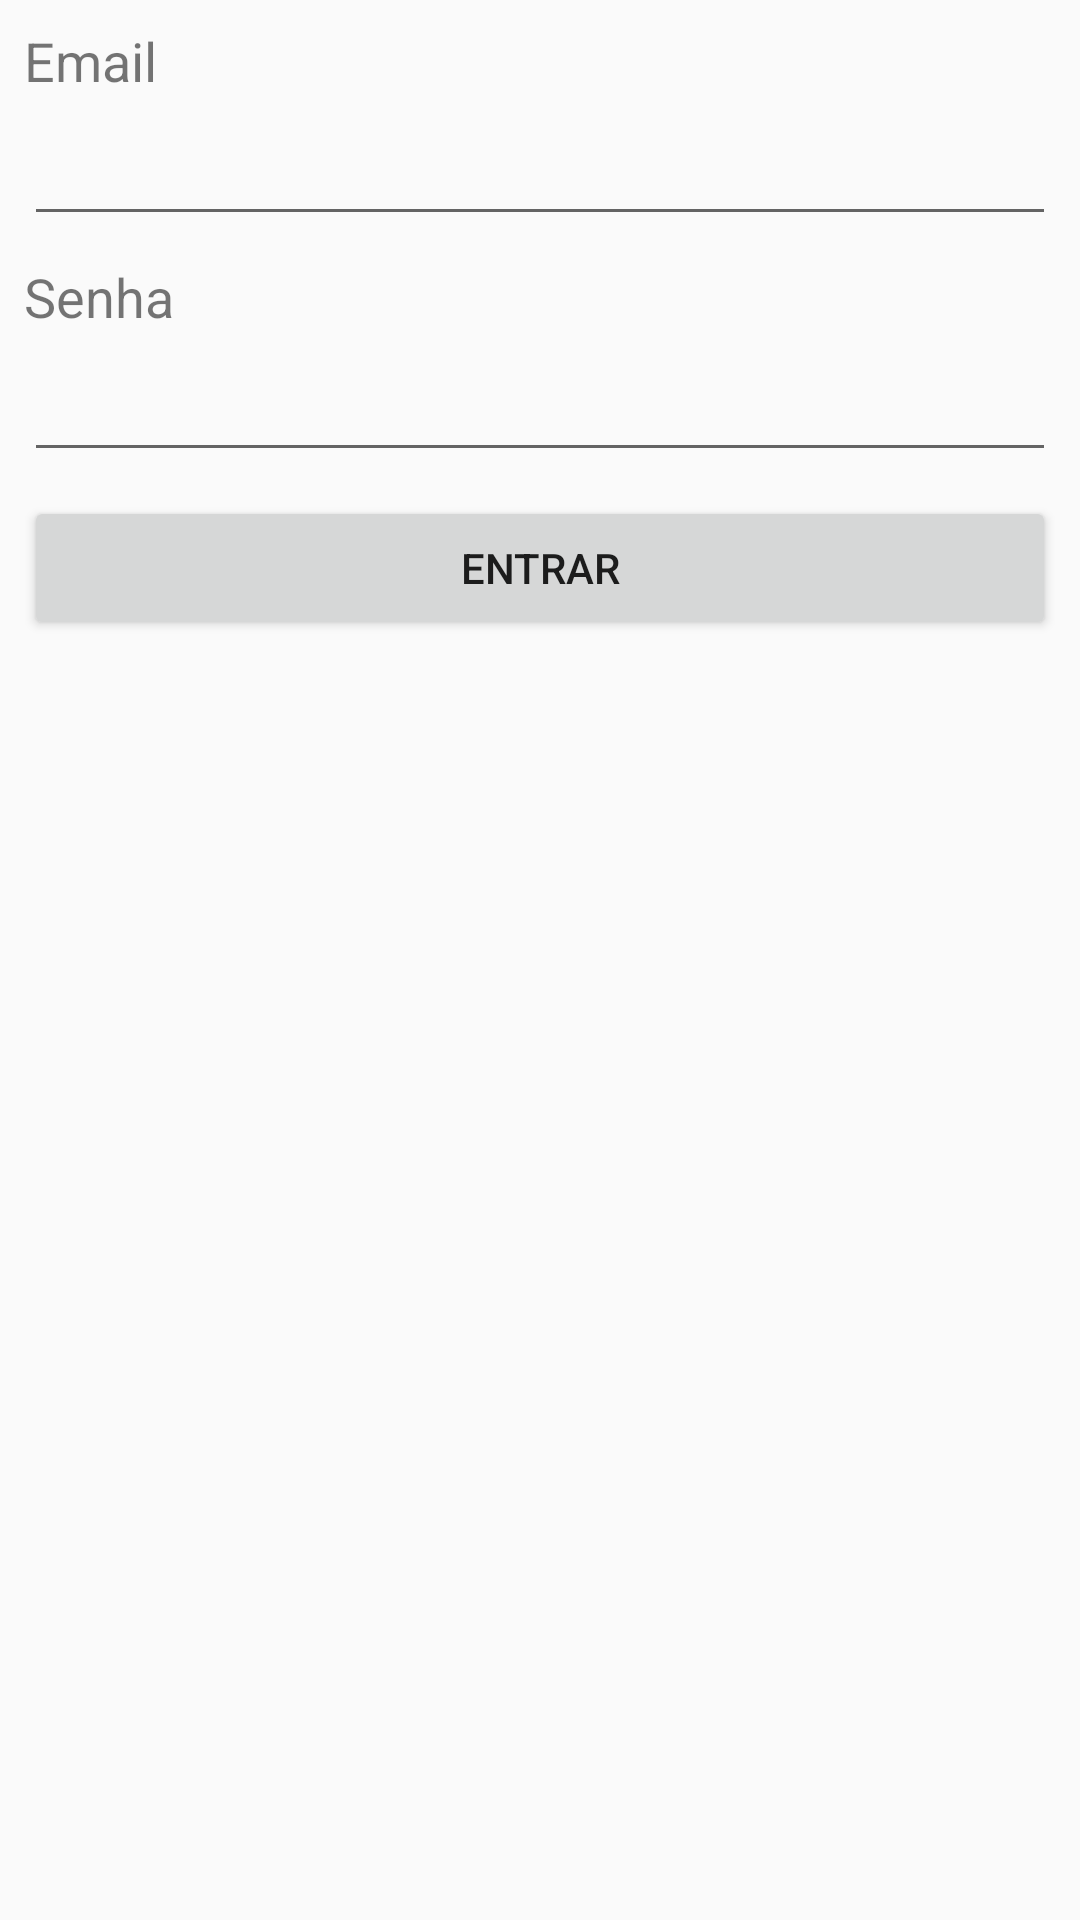

Layout XML and referenced resources for this Android screen:
<!-- AndroidManifest.xml: application theme AppTheme -->
<!-- res/layout/activity_login.xml -->
<?xml version="1.0" encoding="utf-8"?>
<android.support.constraint.ConstraintLayout xmlns:android="http://schemas.android.com/apk/res/android"
    xmlns:app="http://schemas.android.com/apk/res-auto"
    xmlns:tools="http://schemas.android.com/tools"
    android:layout_width="match_parent"
    android:layout_height="match_parent"
    tools:context=".activities.LoginActivity">

    <LinearLayout
        android:id="@+id/linearLayout2"
        android:layout_width="match_parent"
        android:layout_height="wrap_content"
        android:layout_marginEnd="8dp"
        android:layout_marginLeft="8dp"
        android:layout_marginRight="8dp"
        android:layout_marginStart="8dp"
        android:layout_marginTop="8dp"
        android:orientation="vertical"
        app:layout_constraintEnd_toEndOf="parent"
        app:layout_constraintStart_toStartOf="parent"
        app:layout_constraintTop_toTopOf="parent">

        <TextView
            android:id="@+id/textView6"
            android:layout_width="wrap_content"
            android:layout_height="wrap_content"
            android:paddingBottom="5dp"
            android:text="@string/title_email"
            android:textSize="18sp"
            tools:layout_editor_absoluteX="0dp"
            tools:layout_editor_absoluteY="16dp" />

        <EditText
            android:id="@+id/login_editTextEmail"
            android:layout_width="match_parent"
            android:layout_height="wrap_content"
            android:ems="10"
            android:inputType="textEmailAddress"
            tools:layout_editor_absoluteX="0dp"
            tools:layout_editor_absoluteY="46dp" />

    </LinearLayout>

    <LinearLayout
        android:id="@+id/linearLayout3"
        android:layout_width="match_parent"
        android:layout_height="wrap_content"
        android:layout_marginEnd="8dp"
        android:layout_marginLeft="8dp"
        android:layout_marginRight="8dp"
        android:layout_marginStart="8dp"
        android:layout_marginTop="8dp"
        android:orientation="vertical"
        app:layout_constraintEnd_toEndOf="parent"
        app:layout_constraintStart_toStartOf="parent"
        app:layout_constraintTop_toBottomOf="@+id/linearLayout2">

        <TextView
            android:id="@+id/textView11"
            android:layout_width="wrap_content"
            android:layout_height="wrap_content"
            android:paddingBottom="5dp"
            android:text="@string/title_password"
            android:textSize="18sp"
            tools:layout_editor_absoluteX="0dp"
            tools:layout_editor_absoluteY="92dp" />

        <EditText
            android:id="@+id/login_editTextPassword"
            android:layout_width="match_parent"
            android:layout_height="wrap_content"
            android:ems="10"
            android:inputType="textPassword"
            tools:layout_editor_absoluteX="0dp"
            tools:layout_editor_absoluteY="122dp" />
    </LinearLayout>

    <Button
        android:id="@+id/login_buttonSend"
        android:layout_width="match_parent"
        android:layout_height="wrap_content"
        android:layout_marginEnd="8dp"
        android:layout_marginLeft="8dp"
        android:layout_marginRight="8dp"
        android:layout_marginStart="8dp"
        android:layout_marginTop="8dp"
        android:text="@string/btn_singIn"
        app:layout_constraintEnd_toEndOf="parent"
        app:layout_constraintStart_toStartOf="parent"
        app:layout_constraintTop_toBottomOf="@+id/linearLayout3" />

</android.support.constraint.ConstraintLayout>
<!-- resources referenced by this layout -->
<resources>
  <string name="btn_singIn">Entrar</string>
  <string name="title_email">Email</string>
  <string name="title_password">Senha</string>
  <style name="AppTheme" parent="Theme.AppCompat.Light.DarkActionBar">
          
          <item name="colorPrimary">@color/colorPrimary</item>
          <item name="colorPrimaryDark">@color/colorPrimaryDark</item>
          <item name="colorAccent">@color/colorAccent</item>
      </style>
  <color name="colorPrimary">#3F51B5</color>
  <color name="colorPrimaryDark">#303F9F</color>
  <color name="colorAccent">#FF4081</color>
</resources>
